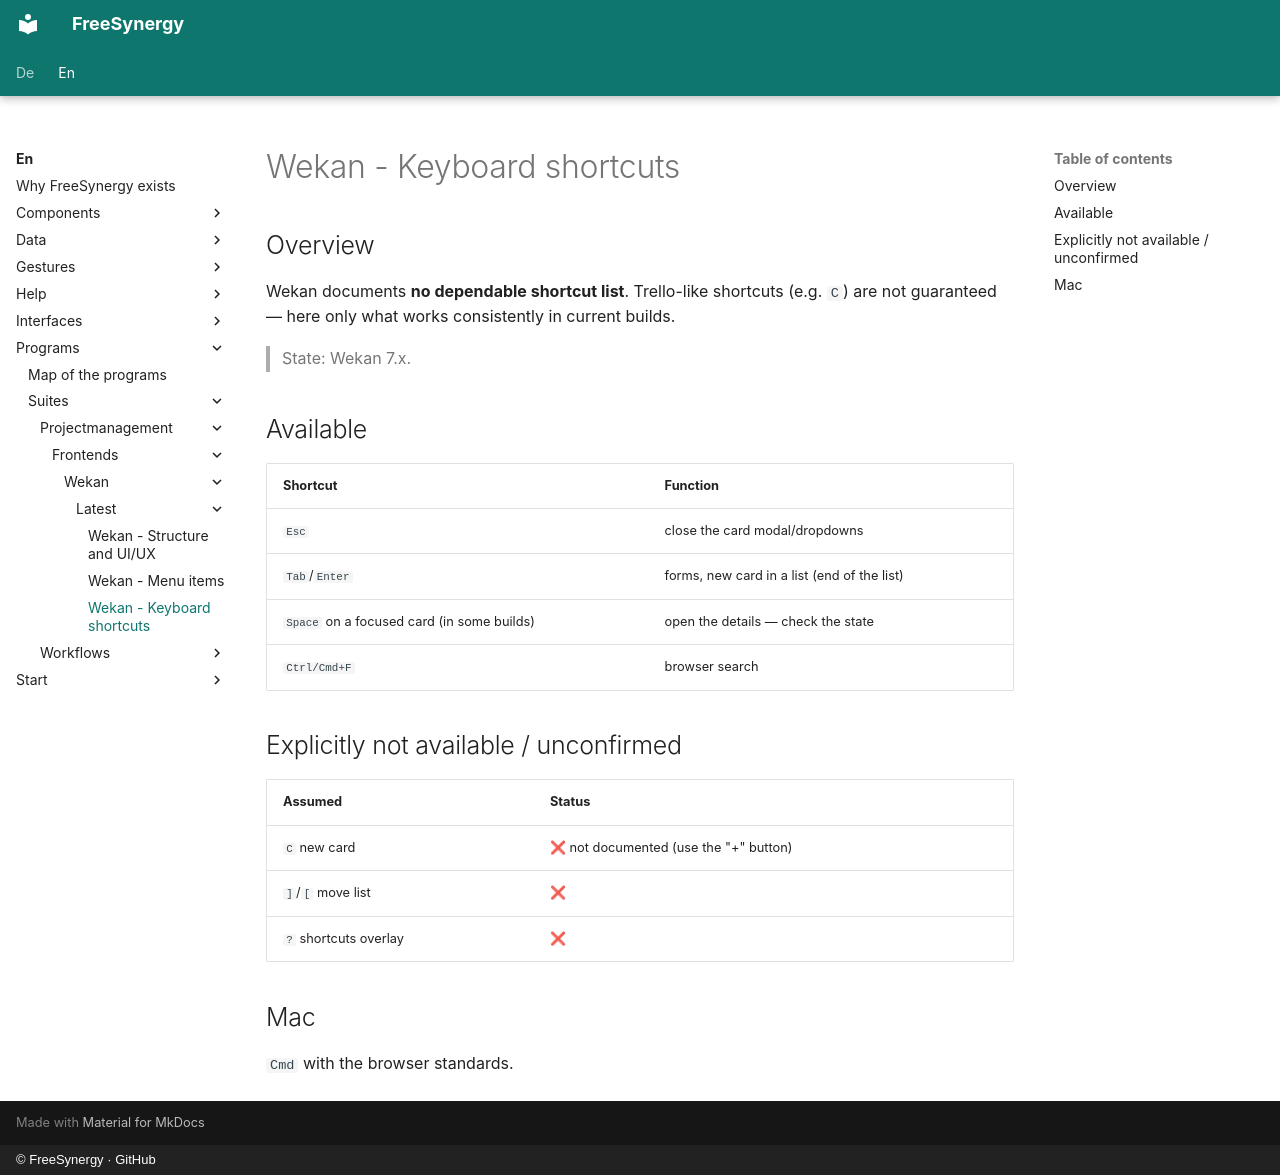

repository: FreeSynergy/fs-documentation · page: en/programs/suites/projectmanagement/frontends/wekan/latest/shortcuts/index.html · generator: mkdocs · copyright: © FreeSynergy · GitHub

# Wekan - Keyboard shortcuts

## Overview

Wekan documents **no dependable shortcut list**. Trello-like shortcuts (e.g. `C`) are not
guaranteed — here only what works consistently in current builds.

> State: Wekan 7.x.

## Available

| Shortcut | Function |
|----------|----------|
| `Esc` | close the card modal/dropdowns |
| `Tab`/`Enter` | forms, new card in a list (end of the list) |
| `Space` on a focused card (in some builds) | open the details — check the state |
| `Ctrl/Cmd+F` | browser search |

## Explicitly not available / unconfirmed

| Assumed | Status |
|---------|--------|
| `C` new card | ❌ not documented (use the "+" button) |
| `]`/`[` move list | ❌ |
| `?` shortcuts overlay | ❌ |

## Mac

`Cmd` with the browser standards.
